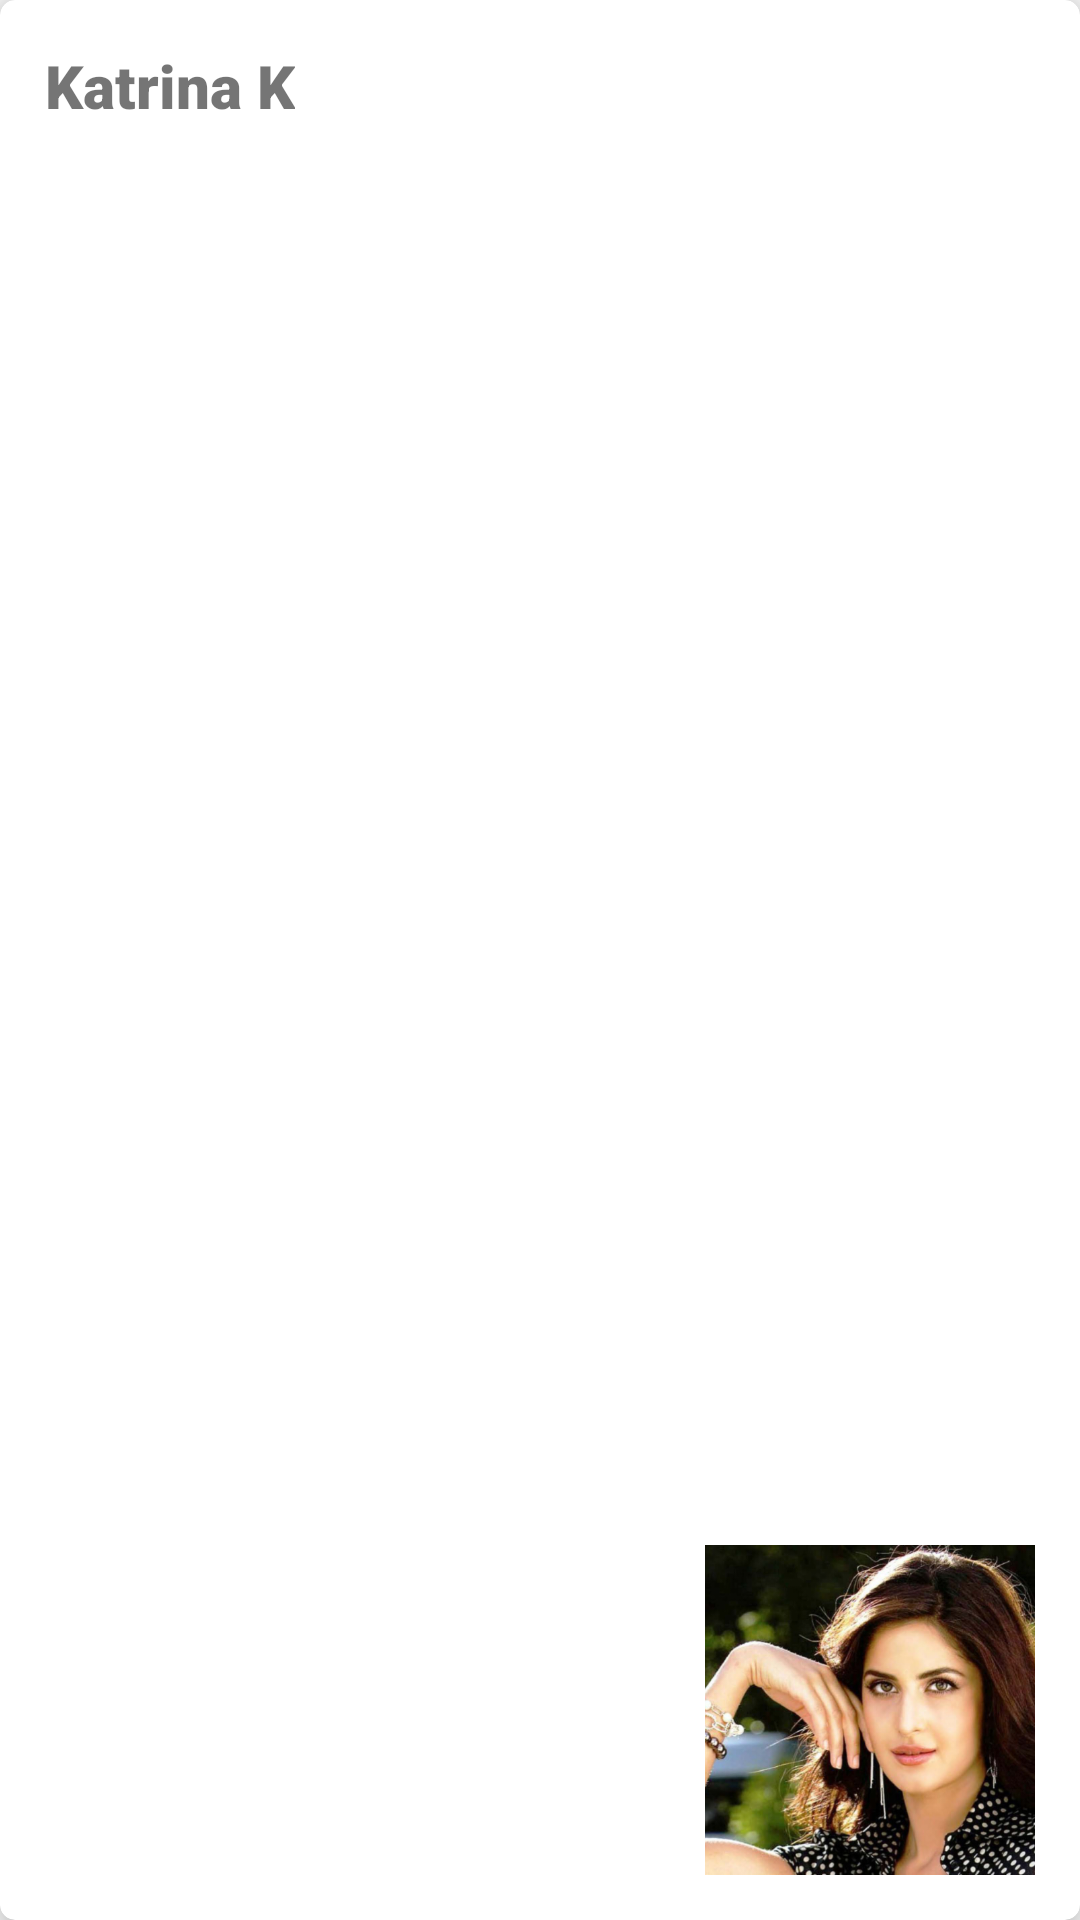

Here is an Android app screen rendered from its layout file. Give the layout XML and the strings, colors and styles it references.
<!-- AndroidManifest.xml: application theme AppTheme -->
<!-- res/layout/categories_card_design.xml -->
<?xml version="1.0" encoding="utf-8"?>
<androidx.cardview.widget.CardView xmlns:android="http://schemas.android.com/apk/res/android"
    android:layout_width="250dp"
    android:layout_height="150dp"
    xmlns:app="http://schemas.android.com/apk/res-auto"
    app:cardCornerRadius="5dp"
    app:cardElevation="8dp"
    android:layout_margin="12dp">

    <RelativeLayout
        android:id="@+id/background_gradient"
        android:layout_width="match_parent"
        android:layout_height="match_parent"
        android:padding="15dp"
        android:background="@drawable/card_2">

        <TextView
            android:id="@+id/categories_title"
            android:layout_width="wrap_content"
            android:layout_height="wrap_content"
            android:text="Katrina K"
            android:textSize="20sp"
            android:fontFamily="sans-serif-black"/>

        <ImageView
            android:id="@+id/categories_image"
            android:layout_width="110dp"
            android:layout_height="110dp"
            android:src="@drawable/katrina2"
            android:layout_alignParentRight="true"
            android:layout_alignParentBottom="true"
            android:scaleType="centerCrop"/>

    </RelativeLayout>

</androidx.cardview.widget.CardView>
<!-- resources referenced by this layout -->
<resources>
  <!-- drawable katrina2: png bitmap (drawable-mdpi, 881885 bytes) -->
  <style name="AppTheme" parent="Theme.AppCompat.Light.DarkActionBar">
          
          <item name="colorPrimary">@color/colorPrimary</item>
          <item name="colorPrimaryDark">@color/colorPrimaryDark</item>
          <item name="colorAccent">@color/colorAccent</item>
      </style>
  <color name="colorPrimary">#008577</color>
  <color name="colorPrimaryDark">#00574B</color>
  <color name="colorAccent">#D81B60</color>
</resources>
